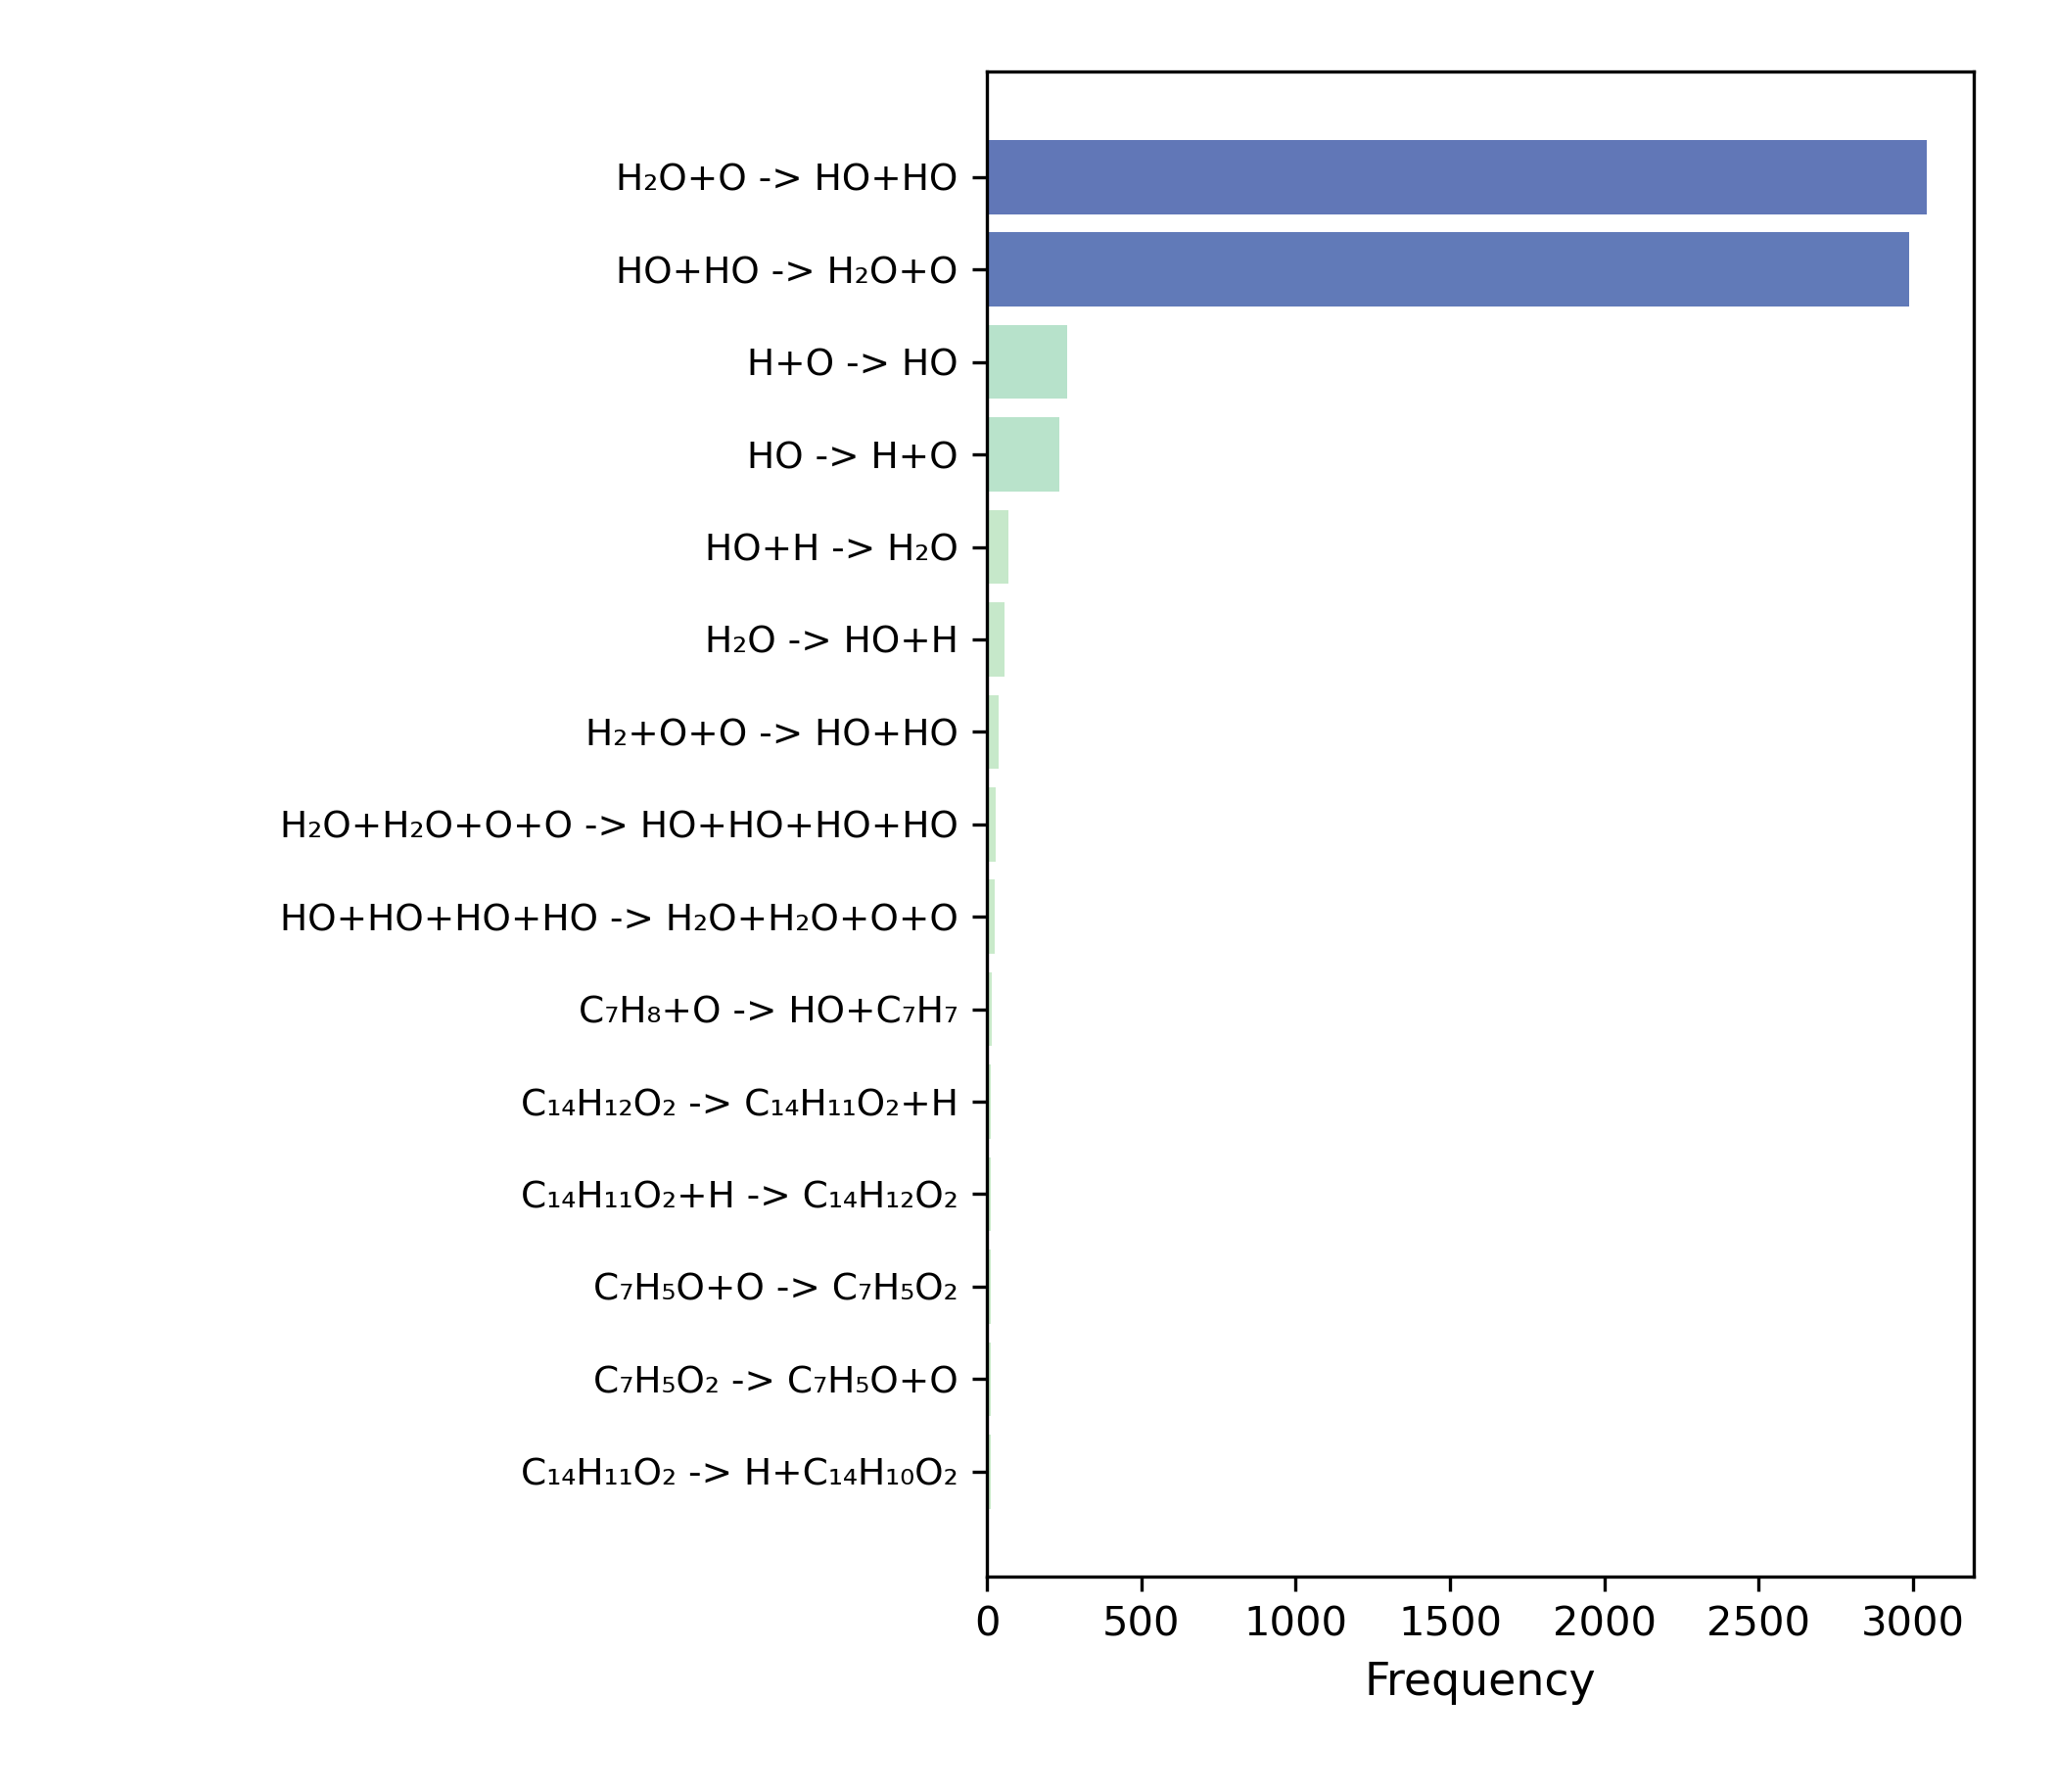

Source data for this figure (header and first rows):
event_id, frame, n_reactants, n_products, reactant_ids, product_ids, tracked_reactant_ids, tracked_product_ids, reactants, products, atom_transfer, atom_conserved
0, 2, 2, 4, 3246883824+1051582795, 2842362572+2463241202+1051582795+3764204…, 490+235, 738+739+740+741, C9H11O4+C9H11O2, C8H10O2+CO2+C9H11O2+H, 46, 1
1, 2, 2, 2, 701111163+2842362572, 3246883824+3239703746, 489+399, 742+743, C9H12O4+C8H10O2, C9H11O4+C8H11O2, 45, 1
2, 2, 84, 96, 3949780488+1154440161+1263466665+3408226…, 63365788+4201361694+4003333975+254709181…, 347+2+361+486+503+221+322+359+502+689+24…, 744+745+746+747+748+749+750+751+752+753+…, C3H3+C188H364O1752Fe994+C15H11O2+C9H9O4+…, HO2Fe2+C256H440O1742Fe978+C7H8+C3H5+CO2+…, 4725, 1
3, 2, 2, 3, 1909920890+2557221056, 1653828853+1106494540+2463241202, 474+97, 840+841+842, C9H8O3+C24H23O5, C9H9O3+C23H22O3+CO2, 72, 1
4, 2, 2, 2, 3239703746+497902870, 2842362572+3982305957, 473+532, 843+844, C8H11O2+C15H14O2, C8H10O2+C15H15O2, 52, 1
5, 2, 2, 4, 826594001+3246883824, 2077311551+3732119250+2463241202+2463241…, 466+436, 845+846+847+848, C14H10O2+C9H11O4, C14H11O2+C7H10+CO2+CO2, 50, 1
6, 2, 2, 1, 3727676436+3764204667, 3437638190, 459+581, 849, C3H5O+H, C3H6O, 10, 1
7, 2, 1, 2, 2842362572, 2463241202+3732119250, 442, 850+851, C8H10O2, CO2+C7H10, 20, 1
8, 2, 2, 2, 3239703746+2888608756, 3813519022+2842362572, 456+468, 852+853, C8H11O2+CH3, CH4+C8H10O2, 25, 1
9, 2, 2, 3, 1564050581+497902870, 2463241202+1582492031+3211208488, 419+432, 854+855+856, C23H22O4+C15H14O2, CO2+C28H26O3+C9H10O, 80, 1
10, 2, 2, 2, 1235566610+701111163, 4877144+3246883824, 403+400, 857+858, C3H6+C9H12O4, C3H7+C9H11O4, 34, 1
11, 2, 2, 3, 2049613082+3949780488, 2463241202+4003333975+3996691446, 363+358, 859+860+861, C8H9O2+C3H3, CO2+C7H8+C3H4, 25, 1
12, 2, 1, 2, 3778482011, 4252027768+3982305957, 382, 862+863, C16H16O3, CHO+C15H15O2, 35, 1
13, 2, 2, 2, 497902870+3119993018, 2841687571+3512018953, 387+395, 864+865, C15H14O2+C2H3, C2H4+C15H13O2, 36, 1
14, 2, 2, 2, 2445488695+2888608756, 3813519022+2299215786, 377+536, 866+867, C8H8O3+CH3, CH4+C8H7O3, 23, 1
15, 2, 1, 3, 2009362188, 453607318+1548531871+2018548761, 23, 868+869+870, C23H16O5, CO+C14H8O2+C8H8O2, 44, 1
16, 2, 2, 2, 2049613082+1537400259, 2842362572+3924494358, 371+364, 871+872, C8H9O2+C2H3O, C8H10O2+C2H2O, 25, 1
17, 2, 1, 2, 927004565, 2888608756+3340659945, 367, 873+874, C19H21O, CH3+C18H18O, 41, 1
18, 2, 3, 4, 3653994692+2967508423+3463485627, 1381359133+2967508423+2077311551+4252027…, 362+346+33, 875+876+877+878, C15H10O+C15H16O2+C15H13O3, C15H11O+C15H16O2+C14H11O2+CHO, 90, 1
19, 2, 1, 2, 2976948535, 2647015692+2463241202, 105, 879+880, C24H19O5, C23H19O3+CO2, 48, 1
20, 2, 1, 2, 1115634210, 2463241202+2610645822, 114, 881+882, C9H11O3, CO2+C8H11O, 23, 1
21, 2, 2, 4, 3239703746+2755846643, 2755846643+3764204667+3732119250+2463241…, 285+583, 883+884+885+886, C8H11O2+H2O, H2O+H+C7H10+CO2, 24, 1
22, 2, 1, 2, 2842362572, 2463241202+3732119250, 291, 887+888, C8H10O2, CO2+C7H10, 20, 1
23, 2, 5, 7, 2842362572+3246883824+3239703746+2950187…, 2463241202+3160562715+3239703746+2463241…, 312+320+323+272+118, 889+890+891+892+893+894+895, C8H10O2+C9H11O4+C8H11O2+C9H9O+C3H5, CO2+C7H9+C8H11O2+CO2+C8H11O2+C9H11O+C3H4, 92, 1
24, 2, 2, 2, 3246883824+2842362572, 2842362572+3246883824, 203+315, 896+897, C9H11O4+C8H10O2, C8H10O2+C9H11O4, 44, 1
25, 2, 2, 4, 539380601+4877144, 453607318+2967508423+2751451252+12355666…, 3+61, 898+899+900+901, C39H42O10+C3H7, CO+C15H16O2+C23H27O7+C3H6, 101, 1
26, 2, 1, 2, 2153821133, 3996691446+817855042, 279, 902+903, C5H5O, C3H4+C2HO, 11, 1
27, 2, 3, 5, 3615062488+931559926+81558633, 3222500977+2595441529+2776699542+2888608…, 539+231+123, 904+905+906+907+908, C15H14O+C15H15O3+C14H12O2, C14H12O+C14H13O2+CH2O+CH3+C14H11O2, 91, 1
28, 2, 2, 2, 3982305957+2210615600, 2967508423+3997402693, 296+287, 909+910, C15H15O2+C11H11O2, C15H16O2+C11H10O2, 56, 1
29, 2, 2, 3, 2085531757+3966449415, 936962812+3342331205+2463241202, 294+529, 911+912+913, C18H19O2+CHO2, C3H4O+C15H16O+CO2, 43, 1
30, 2, 2, 2, 3239703746+3982305957, 2967508423+2842362572, 262+289, 914+915, C8H11O2+C15H15O2, C15H16O2+C8H10O2, 53, 1
31, 2, 2, 2, 936962812+3239703746, 3727676436+2842362572, 286+265, 916+917, C3H4O+C8H11O2, C3H5O+C8H10O2, 29, 1
32, 2, 2, 2, 4214335563+816885468, 651019083+930247187, 275+273, 918+919, C36H34O4+C21H18O3, C36H33O4+C21H19O3, 116, 1
33, 2, 1, 2, 2049613082, 2463241202+3160562715, 253, 920+921, C8H9O2, CO2+C7H9, 19, 1
34, 2, 2, 2, 3982305957+3982305957, 497902870+2967508423, 251+232, 922+923, C15H15O2+C15H15O2, C15H14O2+C15H16O2, 64, 1
35, 2, 2, 2, 2842362572+2888608756, 3813519022+2049613082, 226+263, 924+925, C8H10O2+CH3, CH4+C8H9O2, 24, 1
36, 2, 2, 2, 4003333975+2049613082, 680709368+2842362572, 229+25, 926+927, C7H8+C8H9O2, C7H7+C8H10O2, 34, 1
37, 2, 2, 2, 2547091817+2967508423, 1235566610+3982305957, 225+66, 928+929, C3H5+C15H16O2, C3H6+C15H15O2, 41, 1
38, 2, 3, 3, 1889155716+3876289116+2077311551, 2971184510+304828627+826594001, 220+217+500, 930+931+932, C18H16O2+C18H14O3+C14H11O2, C18H15O2+C18H16O3+C14H10O2, 98, 1
39, 2, 3, 2, 3764204667+2755846643+826594001, 2755846643+2077311551, 422+196+1, 933+934, H+H2O+C14H10O2, H2O+C14H11O2, 30, 1
40, 2, 4, 6, 2842362572+2227513617+1739958071+3246883…, 3160562715+2463241202+4105908662+2888608…, 171+117+148+124, 935+936+937+938+939+940, C8H10O2+C45H38O6+CH2+C9H11O4, C7H9+CO2+C45H39O6+CH3+C8H10O2+CO2, 136, 1
41, 2, 3, 4, 3732119250+3408226574+2547091817, 3160562715+2049613082+2463241202+1235566…, 183+126+108, 941+942+943+944, C7H10+C9H9O4+C3H5, C7H9+C8H9O2+CO2+C3H6, 47, 1
42, 2, 2, 2, 3101725418+3239703746, 176812437+2842362572, 176+127, 945+946, C3H3O2+C8H11O2, C3H4O2+C8H10O2, 29, 1
43, 2, 2, 2, 801355645+2536237801, 2348847092+359276228, 164+119, 947+948, C6H7O2+C8H10O, C6H8O2+C8H9O, 34, 1
44, 2, 2, 2, 3331140217+2888608756, 3813519022+1481390539, 143+339, 949+950, C10H10O3+CH3, CH4+C10H9O3, 27, 1
45, 2, 7, 7, 1235566610+2842362572+3246883824+2781676…, 2547091817+3239703746+3246883824+2781676…, 151+27+79+60+112+98+45, 951+952+953+954+955+956+957, C3H6+C8H10O2+C9H11O4+H2+C23H24O2+C3H6+C1…, C3H5+C8H11O2+C9H11O4+H2+C23H24O2+C3H5+C1…, 144, 1
46, 2, 4, 4, 767199402+3996691446+2018548761+25470918…, 778762518+4003333975+2463241202+12355666…, 37+10+0+67, 958+959+960+961, C15H9O2+C3H4+C8H8O2+C3H5, C18H12O2+C7H8+CO2+C3H6, 59, 1
47, 2, 2, 2, 3982305957+3160562715, 497902870+3732119250, 4+26, 962+963, C15H15O2+C7H9, C15H14O2+C7H10, 48, 1
48, 2, 1, 2, 1909920890, 1293224831+2463241202, 17, 964+965, C9H8O3, C8H8O+CO2, 20, 1
49, 2, 2, 2, 2049613082+2967508423, 2842362572+3982305957, 65+42, 966+967, C8H9O2+C15H16O2, C8H10O2+C15H15O2, 52, 1
50, 2, 1, 3, 1944220692, 3732119250+2463241202+2463241202, 9, 968+969+970, C9H10O4, C7H10+CO2+CO2, 23, 1
51, 2, 2, 2, 2547091817+2967508423, 1235566610+3982305957, 6+28, 971+972, C3H5+C15H16O2, C3H6+C15H15O2, 41, 1
52, 2, 2, 3, 2458441311+3512018953, 2434336621+2077311551+2888608756, 83+134, 973+974+975, C7H7O+C15H13O2, C7H6O+C14H11O2+CH3, 45, 1
53, 2, 2, 1, 4252027768+2842362572, 1115634210, 292+104, 976, CHO+C8H10O2, C9H11O3, 23, 1
54, 2, 3, 5, 3267690522+2547515035+3239703746, 2548385778+2781676958+3872254072+2895337…, 547+548+538, 977+978+979+980+981, C9H10O2+C9H12O2+C8H11O2, C9H8O2+H2+C8H11+C8H12O2+CO2, 65, 1
55, 2, 2, 3, 2842362572+497902870, 3160562715+2463241202+3982305957, 504+546, 982+983+984, C8H10O2+C15H14O2, C7H9+CO2+C15H15O2, 51, 1
56, 2, 1, 2, 2049613082, 3160562715+2463241202, 516, 985+986, C8H9O2, C7H9+CO2, 19, 1
57, 3, 3, 3, 2842362572+3982305957+3996691446, 2049613082+3982305957+2547091817, 738+475+524, 987+988+989, C8H10O2+C15H15O2+C3H4, C8H9O2+C15H15O2+C3H5, 59, 1
58, 3, 75, 81, 3246883824+497902870+3160562715+42013616…, 2463241202+3732119250+2463241202+4979028…, 742+799+798+745+380+762+165+761+926+773+…, 990+991+992+993+994+995+996+997+998+999+…, C9H11O4+C15H14O2+C7H9+C256H440O1742Fe978…, CO2+C7H10+CO2+C15H14O2+C7H9+C268H463O172…, 4737, 1
59, 3, 2, 1, 2077311551+2888608756, 497902870, 845+467, 1071, C14H11O2+CH3, C15H14O2, 31, 1
... 6,462 more rows
